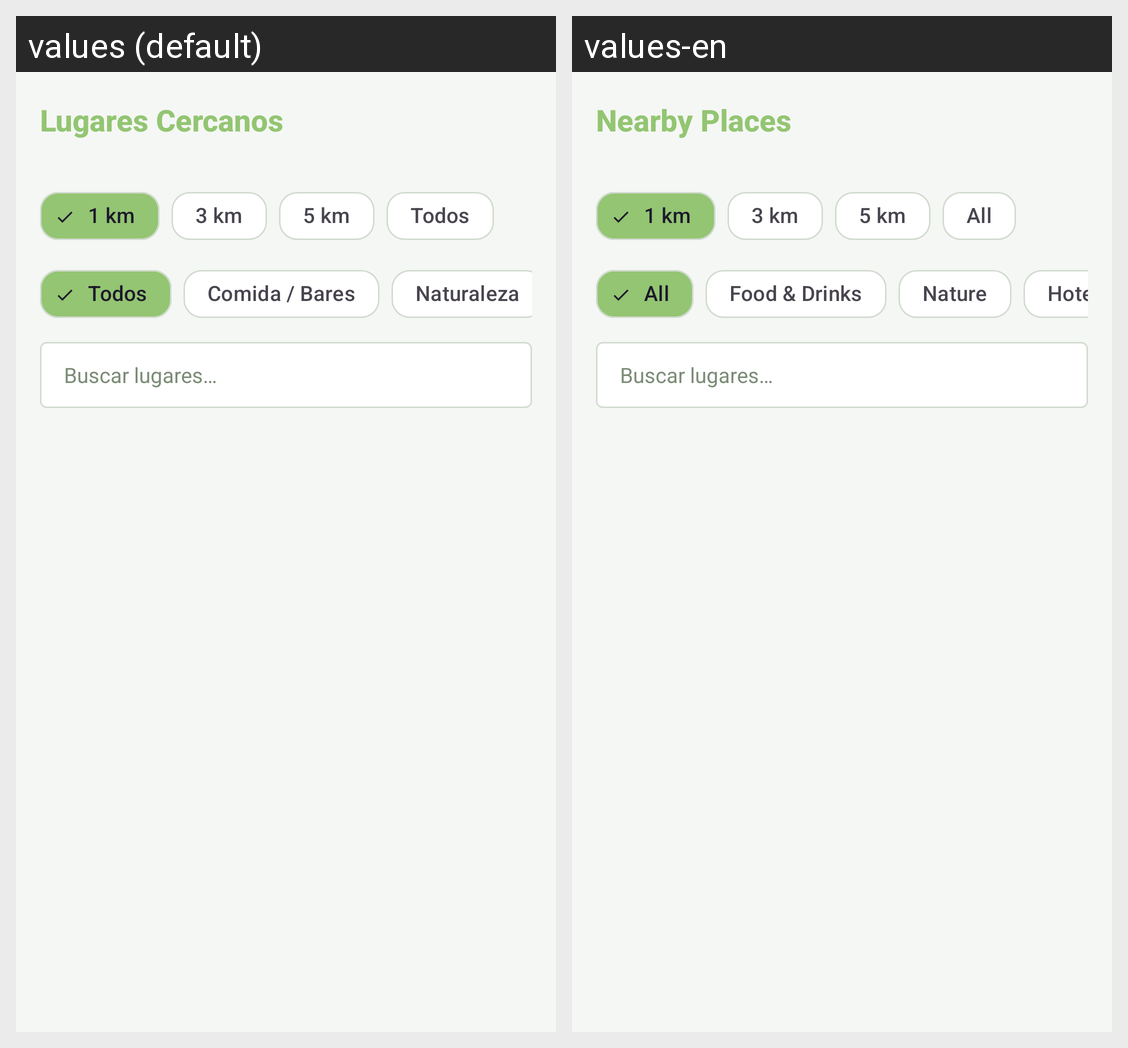

The same Android screen rendered under two of its app's locales, left to right. List the strings drawn on it with the default value and each locale's translation.
Android screen res/layout/activity_lugares_cercanos.xml rendered under 2 locales, left to right: values (default), values-en. Device: Nexus 5 (rendered at 1080×1920; each locale shown at half size, 540×960, under a caption strip naming it); theme Theme.MisLugares.
Strings drawn on this screen, with the default value and each locale's value (text and hints the layout hard-codes, and strings that could not be matched under every locale, appear in the picture but are not listed):

nearby_places
  values: Lugares Cercanos
  values-en: Nearby Places

dist_1km
  values: 1 km
  values-en: 1 km

dist_3km
  values: 3 km
  values-en: 3 km

dist_5km
  values: 5 km
  values-en: 5 km

dist_todos
  values: Todos
  values-en: All

filter_all
  values: Todos
  values-en: All

filter_food_drinks
  values: Comida / Bares
  values-en: Food & Drinks

filter_nature
  values: Naturaleza
  values-en: Nature

search_hint
  values: Buscar lugares…
  values-en: Buscar lugares…  [not translated; the default value is used]
